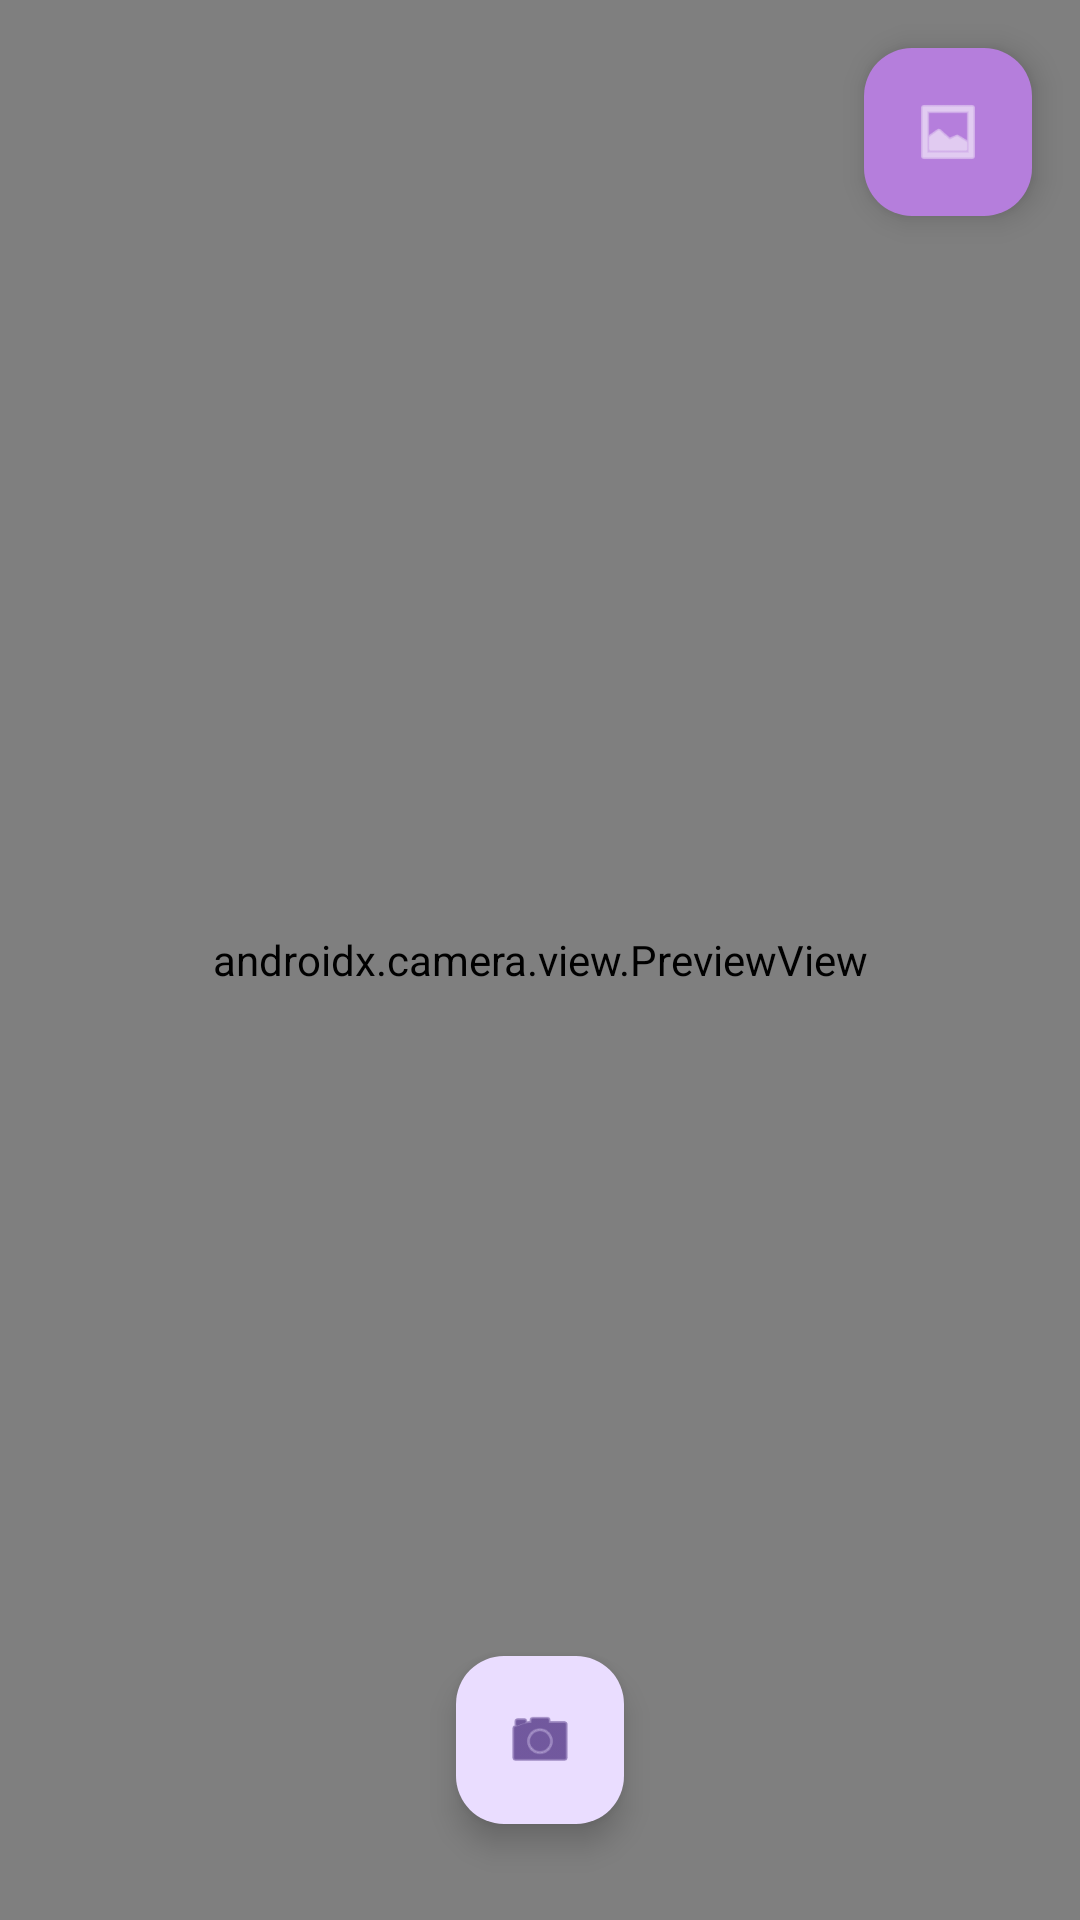

Produce the Android XML layout that renders to this screen, including the resource entries it uses.
<!-- AndroidManifest.xml: application theme Theme.MesRopTest -->
<!-- res/layout/fragment_camera.xml -->
<?xml version="1.0" encoding="utf-8"?>
<androidx.constraintlayout.widget.ConstraintLayout xmlns:android="http://schemas.android.com/apk/res/android"
    xmlns:app="http://schemas.android.com/apk/res-auto"
    xmlns:tools="http://schemas.android.com/tools"
    android:layout_width="match_parent"
    android:layout_height="match_parent">

    <androidx.camera.view.PreviewView
        android:id="@+id/viewFinder"
        android:layout_width="match_parent"
        android:layout_height="match_parent" />

    <com.google.android.material.floatingactionbutton.FloatingActionButton
        android:id="@+id/captureButton"
        android:layout_width="wrap_content"
        android:layout_height="wrap_content"
        android:layout_marginBottom="32dp"
        android:contentDescription="Take photo"
        android:src="@android:drawable/ic_menu_camera"
        app:layout_constraintBottom_toBottomOf="parent"
        app:layout_constraintEnd_toEndOf="parent"
        app:layout_constraintStart_toStartOf="parent" />
    <ImageView
        android:id="@+id/processedImageView"
        android:layout_width="200dp"
        android:layout_height="200dp"
        android:layout_marginTop="16dp"
        android:scaleType="fitCenter"
        android:contentDescription="Обработанное изображение"
        app:layout_constraintTop_toBottomOf="@id/viewFinder"
        app:layout_constraintStart_toStartOf="parent"
        app:layout_constraintEnd_toEndOf="parent" />

    <com.google.android.material.floatingactionbutton.FloatingActionButton
        android:id="@+id/galleryButton"
        android:layout_width="wrap_content"
        android:layout_height="wrap_content"
        android:contentDescription="Выбрать из галереи"
        android:src="@android:drawable/ic_menu_gallery"
        app:layout_constraintTop_toTopOf="parent"
        app:layout_constraintEnd_toEndOf="parent"
        android:layout_margin="16dp"
        app:backgroundTint="#B57EDC"
        app:tint="@android:color/white"
        />



</androidx.constraintlayout.widget.ConstraintLayout>
<!-- resources referenced by this layout -->
<resources>
  <style name="Theme.MesRopTest" parent="Base.Theme.MesRopTest" />
  <style name="Base.Theme.MesRopTest" parent="Theme.Material3.DayNight.NoActionBar">
          
          
      </style>
</resources>
